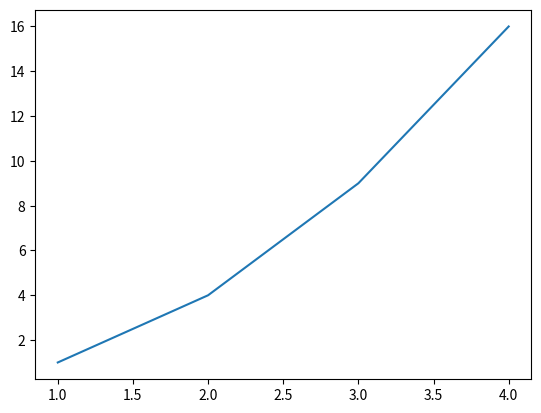

Write the Python code that produced this figure.
#As a team, we have gone through all required sections of the
#tutorial, and each team member undestands the material
import numpy as np
import matplotlib as mpl
import matplotlib.pyplot as plt

plt.plot([1,2,3,4],[1,4,9,16])
plt.show()
